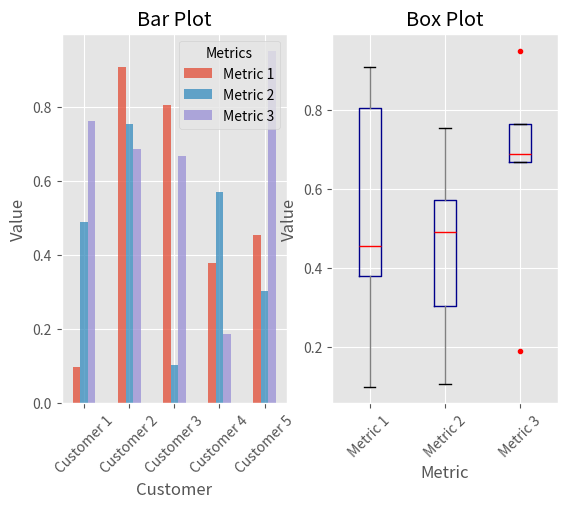

Reproduce this figure in Python.
### 6.2 Pandas

import pandas as pd
import numpy as np
import matplotlib.pyplot as plt
plt.style.use('ggplot')

fig, axes = plt.subplots(nrows=1, ncols=2)
ax1, ax2 = axes.ravel()

data_frame = pd.DataFrame(np.random.rand(5, 3),     ## 3개 값에 대한 5개의 그룹
                  index=['Customer 1', 'Customer 2', 'Customer 3', 'Customer 4', 'Customer 5'],
                  columns=pd.Index(['Metric 1', 'Metric 2', 'Metric 3'], name='Metrics'))

data_frame.plot(kind='bar', ax=ax1, alpha=0.75, title='Bar Plot')
plt.setp(ax1.get_xticklabels(), rotation=45, fontsize=10)
plt.setp(ax1.get_yticklabels(), rotation=0, fontsize=10)
ax1.set_xlabel('Customer')
ax1.set_ylabel('Value')
ax1.xaxis.set_ticks_position('bottom')
ax1.yaxis.set_ticks_position('left')

colors = dict(boxes='DarkBlue', whiskers='Gray', medians='Red', caps='Black')
data_frame.plot(kind='box', color=colors, sym='r.', ax=ax2, title='Box Plot')
plt.setp(ax2.get_xticklabels(), rotation=45, fontsize=10)
plt.setp(ax2.get_yticklabels(), rotation=0, fontsize=10)
ax2.set_xlabel('Metric')
ax2.set_ylabel('Value')
ax2.xaxis.set_ticks_position('bottom')
ax2.yaxis.set_ticks_position('left')

plt.savefig('pandas_plots.png', dpi=400, bbox_inches='tight')
plt.show()